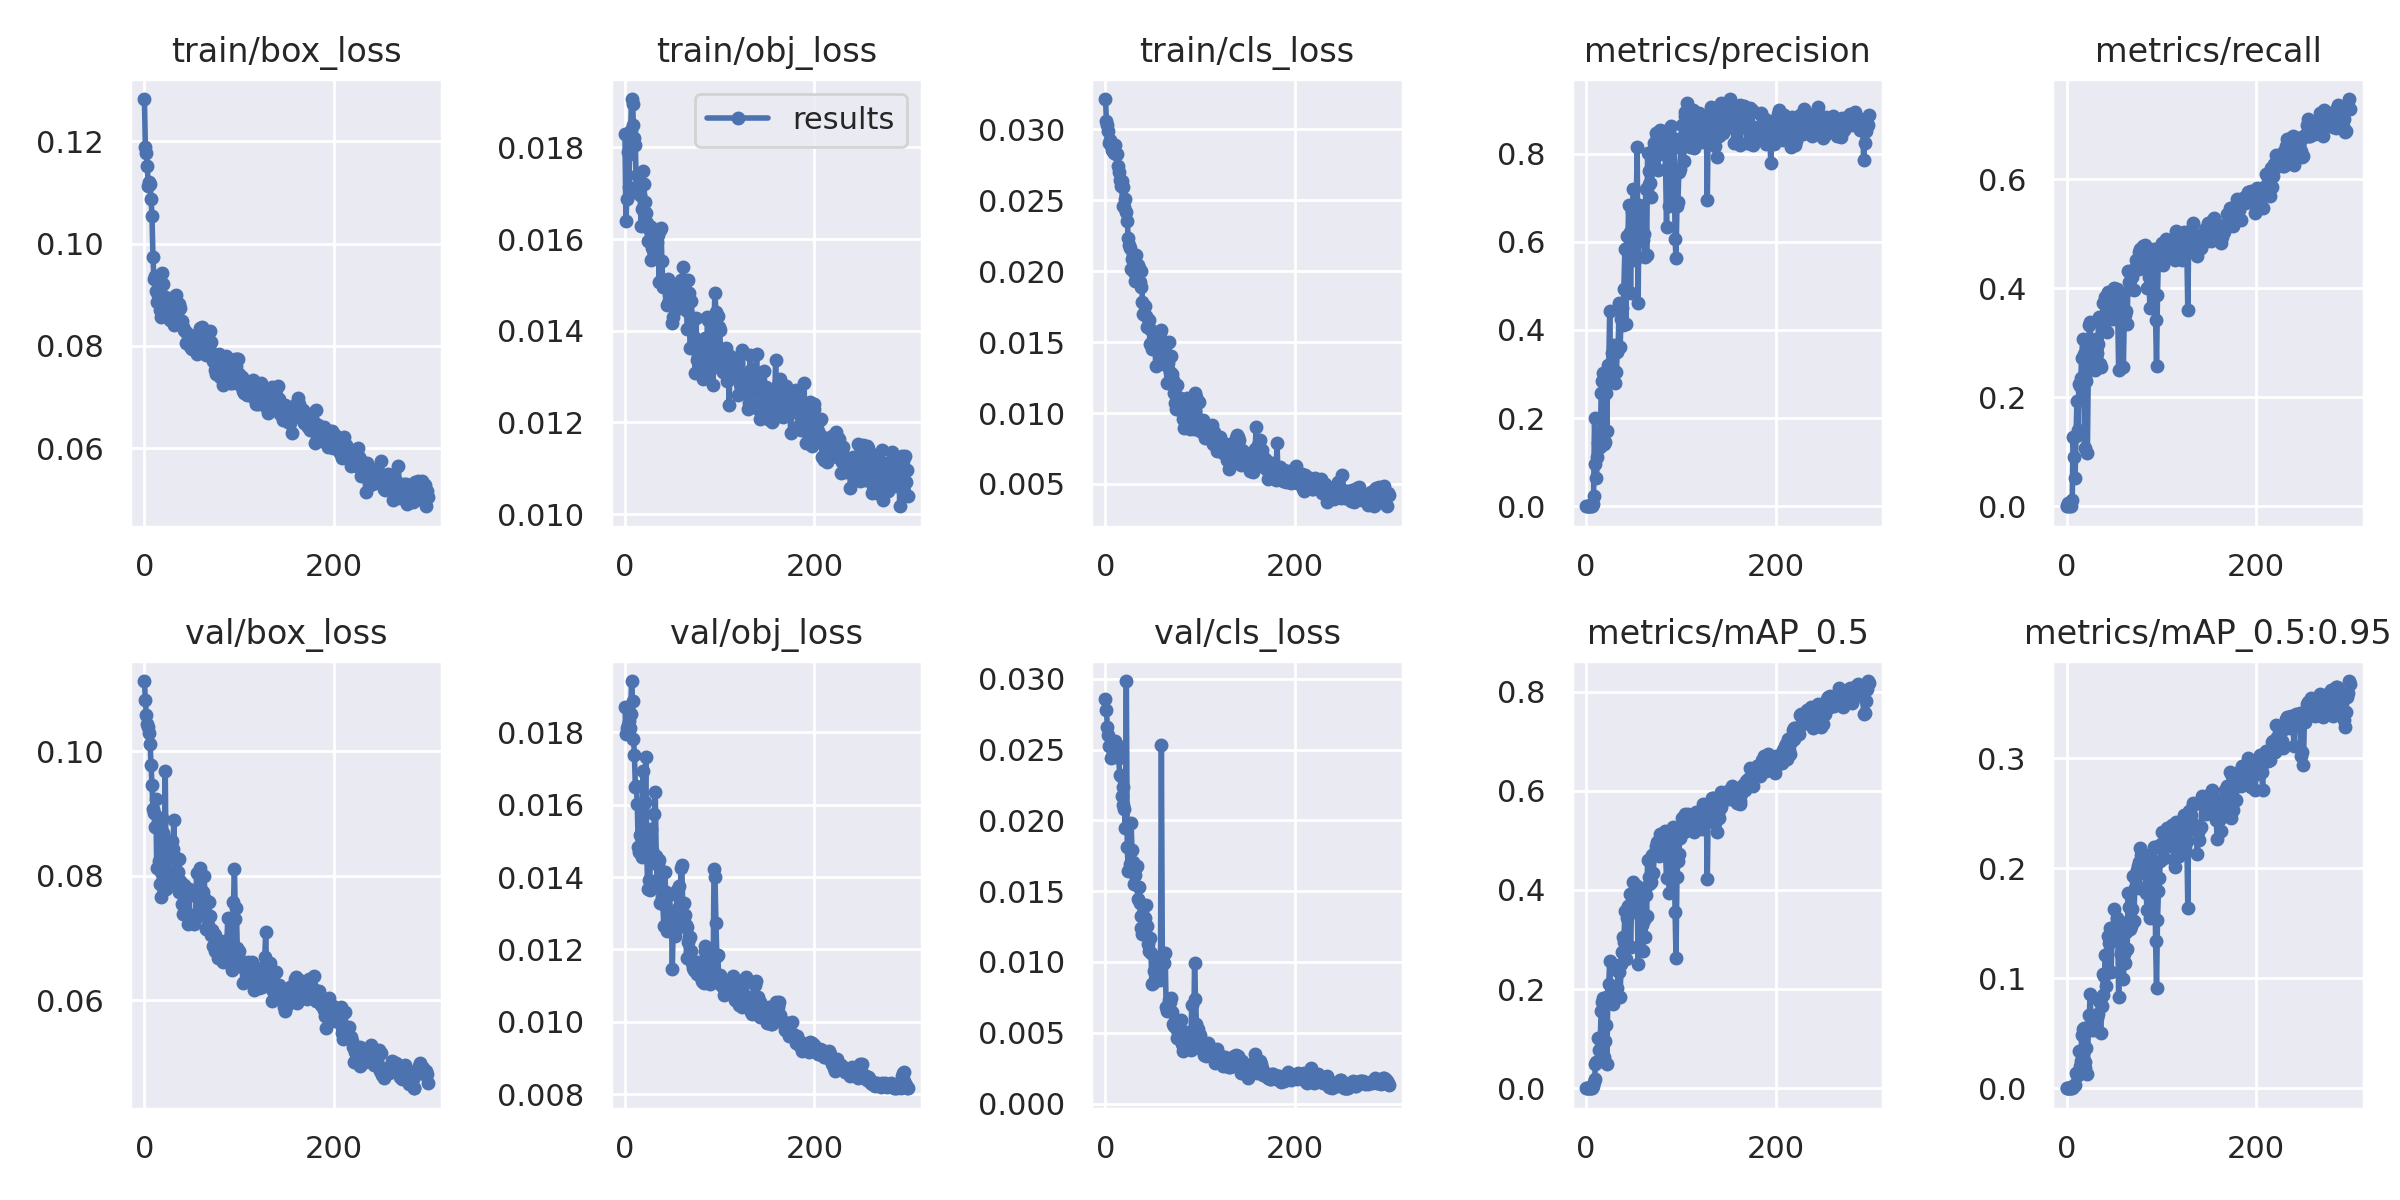

The table this chart was drawn from, first rows:
epoch, train/box_loss, train/obj_loss, train/cls_loss, metrics/precision, metrics/recall, metrics/mAP_0.5, metrics/mAP_0.5:0.95, val/box_loss, val/obj_loss, val/cls_loss, x/lr0, x/lr1, x/lr2
0, 0.1283, 0.01828, 0.03212, 6.1492e-05, 0.0008913, 2.0871e-06, 4.1742e-07, 0.1112, 0.01869, 0.0286, 0.0003, 0.0003, 0.0973
1, 0.1188, 0.01639, 0.03056, 1.1741e-05, 0.0008913, 1.5351e-06, 3.0702e-07, 0.1081, 0.01795, 0.02778, 0.00061, 0.00061, 0.09451
2, 0.1177, 0.01687, 0.03033, 7.4186e-05, 0.005246, 3.8481e-05, 4.6117e-06, 0.1057, 0.01811, 0.02659, 0.0009199, 0.0009199, 0.09172
3, 0.1151, 0.0179, 0.0299, 1.1588e-05, 0.003565, 6.2648e-06, 1.1237e-06, 0.1044, 0.01819, 0.026, 0.00123, 0.00123, 0.08893
4, 0.1113, 0.01713, 0.029, 0, 0, 0, 0, 0.1039, 0.0183, 0.02527, 0.001539, 0.001539, 0.08614
5, 0.112, 0.01785, 0.02926, 0, 0, 0, 0, 0.1028, 0.01811, 0.02525, 0.001849, 0.001849, 0.08335
6, 0.1116, 0.01837, 0.02889, 0.000728, 0.01099, 0.0003857, 0.0001538, 0.1011, 0.01851, 0.02443, 0.002158, 0.002158, 0.08056
7, 0.1087, 0.01906, 0.02855, 0.004682, 0.1263, 0.004097, 0.001133, 0.09782, 0.01941, 0.02444, 0.002467, 0.002467, 0.07777
8, 0.1053, 0.01896, 0.02846, 0.02337, 0.09019, 0.01353, 0.003231, 0.0945, 0.01887, 0.02469, 0.002776, 0.002776, 0.07498
9, 0.09732, 0.01848, 0.02833, 0.2001, 0.05157, 0.01801, 0.003389, 0.09073, 0.01782, 0.02494, 0.003084, 0.003084, 0.07218
10, 0.093, 0.01822, 0.02889, 0.09484, 0.1284, 0.04822, 0.01384, 0.09013, 0.01737, 0.02558, 0.003392, 0.003392, 0.06939
11, 0.0937, 0.01806, 0.02823, 0.065, 0.1939, 0.05213, 0.01204, 0.08778, 0.01647, 0.02507, 0.003699, 0.003699, 0.0666
12, 0.0908, 0.01704, 0.02828, 0.1119, 0.1407, 0.0524, 0.01174, 0.09236, 0.01651, 0.02531, 0.004006, 0.004006, 0.06381
13, 0.08859, 0.01739, 0.02738, 0.1427, 0.2241, 0.1023, 0.03401, 0.08117, 0.01603, 0.02466, 0.004312, 0.004312, 0.06101
14, 0.08997, 0.01703, 0.02701, 0.1611, 0.2215, 0.07713, 0.0198, 0.08818, 0.01483, 0.0244, 0.004618, 0.004618, 0.05822
15, 0.08886, 0.01708, 0.0264, 0.1341, 0.2349, 0.09957, 0.02468, 0.08237, 0.01469, 0.02319, 0.004923, 0.004923, 0.05542
16, 0.08702, 0.01697, 0.02596, 0.2558, 0.2729, 0.156, 0.04851, 0.07862, 0.01515, 0.02312, 0.005227, 0.005227, 0.05263
17, 0.09018, 0.01629, 0.02637, 0.2846, 0.3063, 0.1746, 0.05413, 0.07655, 0.01519, 0.02175, 0.00553, 0.00553, 0.04983
18, 0.08571, 0.01665, 0.02459, 0.302, 0.2789, 0.1818, 0.0547, 0.08055, 0.01454, 0.0211, 0.005833, 0.005833, 0.04703
19, 0.09415, 0.01749, 0.02594, 0.1408, 0.1077, 0.0636, 0.0187, 0.08918, 0.01694, 0.02235, 0.006135, 0.006135, 0.04423
20, 0.09212, 0.01719, 0.02449, 0.1458, 0.2368, 0.09582, 0.02366, 0.08679, 0.01602, 0.02079, 0.006436, 0.006436, 0.04144
21, 0.0894, 0.0168, 0.02506, 0.2562, 0.2293, 0.1271, 0.03673, 0.08221, 0.01607, 0.01947, 0.006736, 0.006736, 0.03864
22, 0.08959, 0.01657, 0.02418, 0.1714, 0.09749, 0.04974, 0.01294, 0.09675, 0.01732, 0.02984, 0.007035, 0.007035, 0.03583
23, 0.08859, 0.01636, 0.0235, 0.3213, 0.2563, 0.1856, 0.05612, 0.07781, 0.01471, 0.01812, 0.007333, 0.007333, 0.03303
24, 0.08934, 0.01595, 0.0223, 0.3183, 0.3333, 0.2101, 0.06628, 0.07975, 0.01368, 0.01642, 0.007631, 0.007631, 0.03023
25, 0.08784, 0.01622, 0.02187, 0.4427, 0.3375, 0.2567, 0.08611, 0.07935, 0.01393, 0.01652, 0.007927, 0.007927, 0.02743
26, 0.08798, 0.01595, 0.02166, 0.2889, 0.2746, 0.1926, 0.05301, 0.08302, 0.01363, 0.01694, 0.008221, 0.008221, 0.02462
27, 0.08508, 0.01555, 0.02012, 0.3467, 0.2682, 0.1842, 0.0563, 0.08276, 0.01477, 0.01985, 0.008515, 0.008515, 0.02182
28, 0.08526, 0.01626, 0.02083, 0.3008, 0.2744, 0.1705, 0.0552, 0.08559, 0.01533, 0.01793, 0.008807, 0.008807, 0.01901
29, 0.08751, 0.0158, 0.0212, 0.3117, 0.2615, 0.1849, 0.05337, 0.08554, 0.01474, 0.01707, 0.009099, 0.009099, 0.0162
30, 0.0893, 0.01617, 0.01996, 0.3651, 0.2498, 0.196, 0.06688, 0.08424, 0.01442, 0.01551, 0.009389, 0.009389, 0.01339
31, 0.08406, 0.01571, 0.0193, 0.2798, 0.3071, 0.1945, 0.05528, 0.08895, 0.01575, 0.01615, 0.009677, 0.009677, 0.01058
32, 0.08971, 0.0158, 0.02116, 0.3047, 0.2804, 0.1823, 0.06396, 0.08292, 0.01634, 0.01668, 0.00975, 0.00975, 0.00975
33, 0.08989, 0.0161, 0.02041, 0.3499, 0.2979, 0.2031, 0.06723, 0.08091, 0.01459, 0.01675, 0.00975, 0.00975, 0.00975
34, 0.08866, 0.01594, 0.02042, 0.3646, 0.3467, 0.2368, 0.07941, 0.07883, 0.01388, 0.01442, 0.009734, 0.009734, 0.009734
35, 0.08697, 0.01608, 0.02023, 0.462, 0.2609, 0.2348, 0.08032, 0.08058, 0.01433, 0.0153, 0.009718, 0.009718, 0.009718
36, 0.08815, 0.01507, 0.01925, 0.3604, 0.2557, 0.185, 0.05015, 0.08264, 0.01446, 0.01417, 0.009701, 0.009701, 0.009701
37, 0.08723, 0.01621, 0.01888, 0.4254, 0.3359, 0.2505, 0.07474, 0.07733, 0.01328, 0.01326, 0.009684, 0.009684, 0.009684
38, 0.08734, 0.01624, 0.02, 0.4506, 0.3498, 0.2753, 0.08469, 0.07908, 0.01366, 0.01242, 0.009666, 0.009666, 0.009666
39, 0.0843, 0.01552, 0.01782, 0.41, 0.3728, 0.3044, 0.1042, 0.07877, 0.01344, 0.01199, 0.009648, 0.009648, 0.009648
40, 0.08482, 0.01496, 0.017, 0.4921, 0.3344, 0.2951, 0.1025, 0.07553, 0.01325, 0.01222, 0.00963, 0.00963, 0.00963
41, 0.08366, 0.01503, 0.01696, 0.5833, 0.3835, 0.3572, 0.1215, 0.0739, 0.01264, 0.01204, 0.009611, 0.009611, 0.009611
42, 0.08316, 0.01503, 0.01757, 0.4132, 0.3207, 0.2606, 0.09262, 0.07852, 0.01415, 0.01309, 0.009592, 0.009592, 0.009592
43, 0.08283, 0.01503, 0.01682, 0.613, 0.3194, 0.3426, 0.1217, 0.07631, 0.01359, 0.01402, 0.009572, 0.009572, 0.009572
44, 0.08059, 0.01457, 0.01605, 0.5837, 0.394, 0.3669, 0.1385, 0.07645, 0.01252, 0.01251, 0.009551, 0.009551, 0.009551
45, 0.08242, 0.01513, 0.01614, 0.6824, 0.3532, 0.3633, 0.1318, 0.07385, 0.01254, 0.01125, 0.009531, 0.009531, 0.009531
46, 0.08217, 0.01467, 0.01653, 0.6228, 0.39, 0.3922, 0.1462, 0.07228, 0.01254, 0.01077, 0.00951, 0.00951, 0.00951
47, 0.08019, 0.01477, 0.01489, 0.4834, 0.3468, 0.2859, 0.1057, 0.07783, 0.0135, 0.01171, 0.009488, 0.009488, 0.009488
48, 0.08215, 0.01473, 0.01585, 0.6011, 0.3504, 0.3545, 0.1351, 0.07334, 0.01293, 0.01067, 0.009466, 0.009466, 0.009466
49, 0.07961, 0.01468, 0.01452, 0.6682, 0.3431, 0.3771, 0.14, 0.07372, 0.01297, 0.008469, 0.009443, 0.009443, 0.009443
50, 0.07931, 0.01416, 0.01519, 0.7188, 0.3999, 0.4152, 0.1635, 0.07343, 0.01146, 0.008514, 0.009421, 0.009421, 0.009421
51, 0.08054, 0.0143, 0.01486, 0.6542, 0.3894, 0.3972, 0.1411, 0.07304, 0.01279, 0.009385, 0.009397, 0.009397, 0.009397
52, 0.08125, 0.01477, 0.01538, 0.558, 0.376, 0.3576, 0.1387, 0.07222, 0.01285, 0.009467, 0.009373, 0.009373, 0.009373
53, 0.08102, 0.01489, 0.0133, 0.6815, 0.3991, 0.387, 0.1548, 0.07341, 0.01238, 0.008742, 0.009349, 0.009349, 0.009349
54, 0.08149, 0.01449, 0.01527, 0.8144, 0.3517, 0.4082, 0.1469, 0.07323, 0.01253, 0.009952, 0.009324, 0.009324, 0.009324
55, 0.07838, 0.01482, 0.01463, 0.4607, 0.2508, 0.251, 0.08286, 0.08046, 0.01364, 0.009033, 0.0093, 0.0093, 0.0093
56, 0.08012, 0.01479, 0.01521, 0.6826, 0.3412, 0.3647, 0.14, 0.07654, 0.01314, 0.009102, 0.009274, 0.009274, 0.009274
57, 0.08205, 0.015, 0.01488, 0.6327, 0.3411, 0.3526, 0.1224, 0.07691, 0.01374, 0.009891, 0.009248, 0.009248, 0.009248
58, 0.08227, 0.0145, 0.01566, 0.6646, 0.3821, 0.3936, 0.151, 0.07361, 0.01271, 0.008724, 0.009222, 0.009222, 0.009222
59, 0.08341, 0.01511, 0.01585, 0.6085, 0.3469, 0.3284, 0.1246, 0.08129, 0.01424, 0.02535, 0.009195, 0.009195, 0.009195
... 240 more rows
